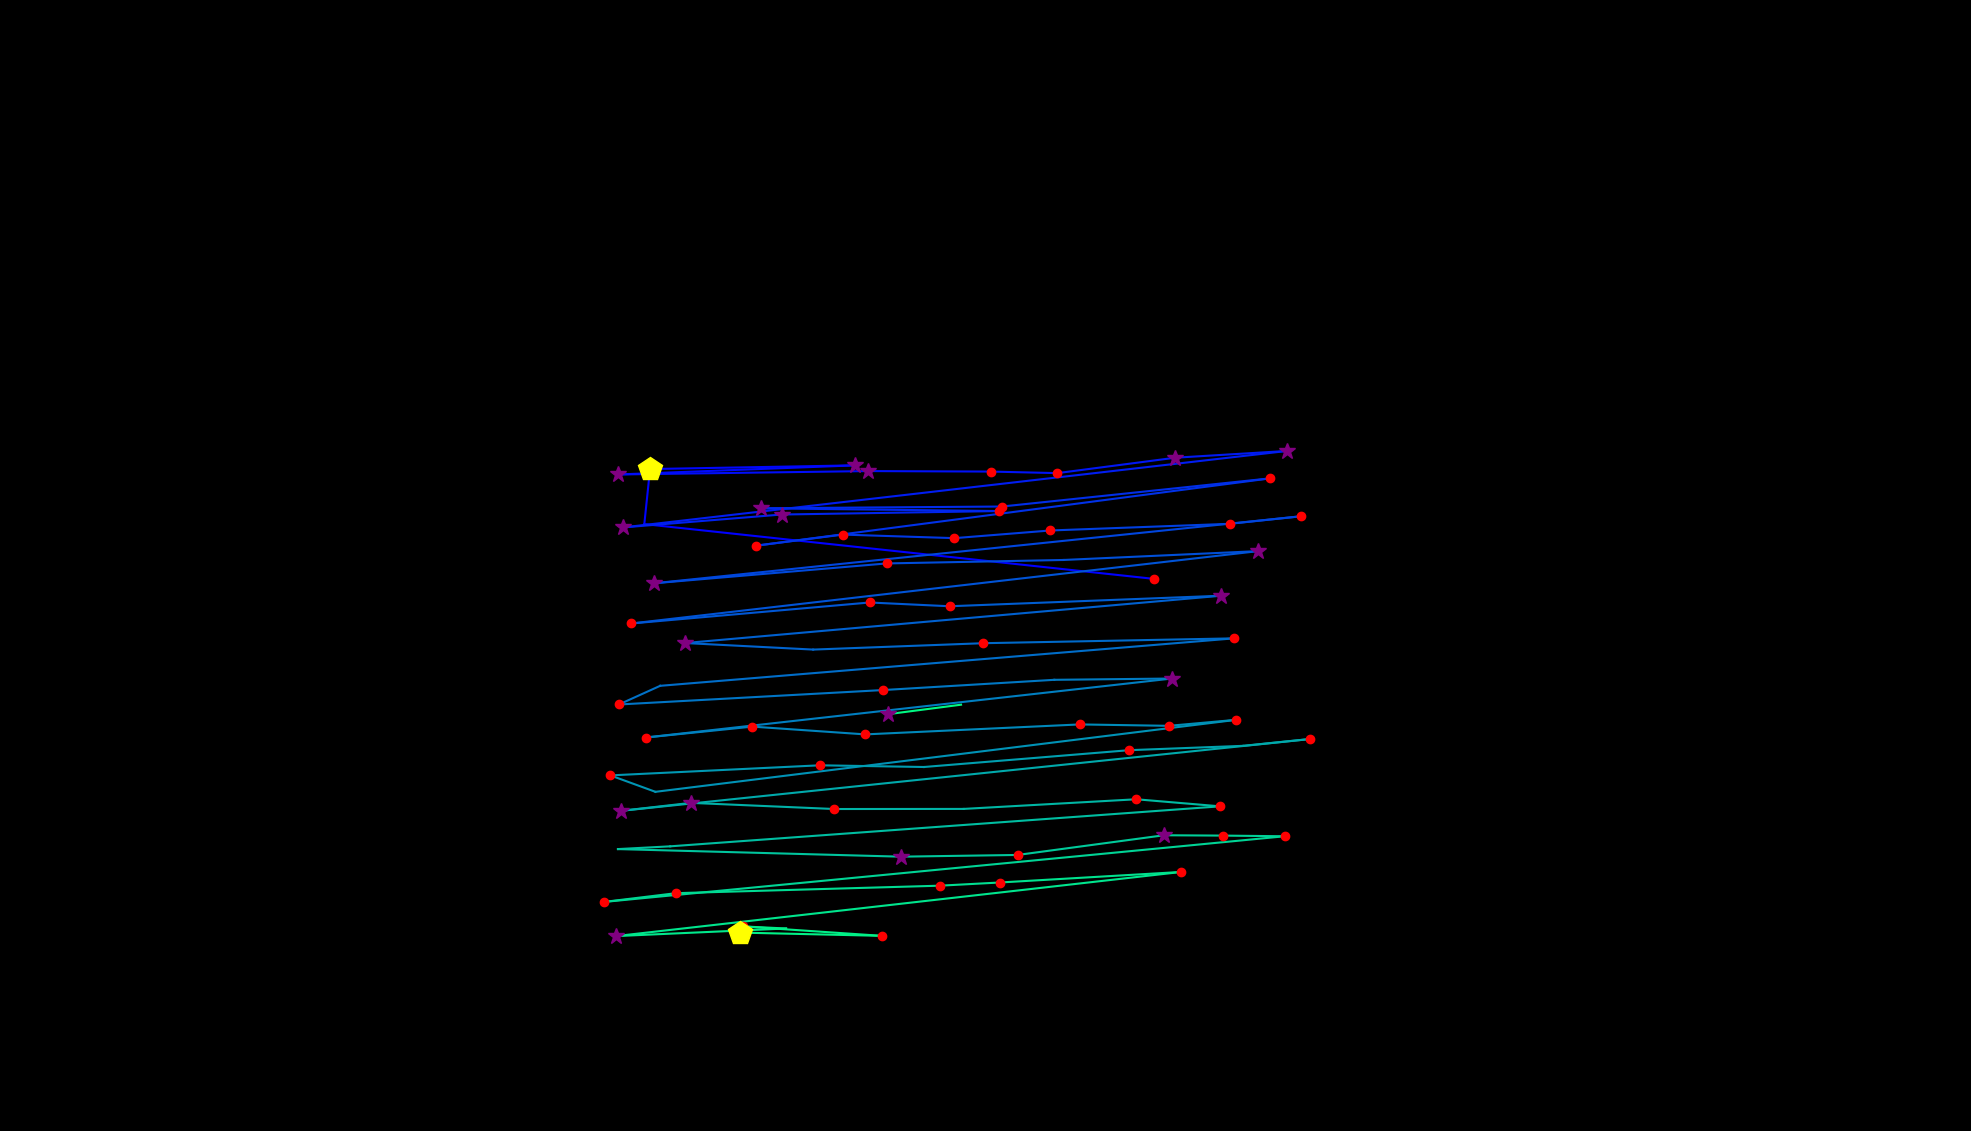

The file beside this chart, header and first rows:
, fixation_id, timestamp, avg_gaze_x, avg_gaze_y, duration
0, 163.0, 54428, 1499, 717, 192.8
1, 164.0, 54753, 836.8, 788.2, 108.4
2, 165.0, 54910, 844.2, 859.7, 433.8
3, 166.0, 55392, 1110, 864.5, 253
4, 167.0, 55729, 802.2, 852.6, 289.2
5, 168.0, 56224, 1127, 857, 253
6, 169.0, 56501, 1287, 856.4, 180.7
7, 170.0, 56706, 1373, 854.4, 168.7
8, 171.0, 56898, 1527, 874.4, 361.5
9, 172.0, 57320, 1672, 883.2, 361.5
10, 173.0, 57790, 809.5, 783.9, 313.3
11, 174.0, 58151, 1015, 800.6, 289.2
12, 175.0, 58537, 1298, 805.1, 168.7
13, 176.0, 58911, 988, 808.7, 289.2
14, 177.0, 59272, 1301, 811, 180.7
15, 178.0, 59670, 1650, 847.6, 132.5
16, 179.0, 59899, 982.4, 760.2, 180.7
17, 180.0, 60128, 1094, 774.6, 228.9
18, 181.0, 60417, 1240, 769.9, 241
19, 182.0, 60694, 1364, 779.9, 168.7
20, 183.0, 60959, 1597, 788.5, 156.6
21, 184.0, 61152, 1690, 798.4, 168.7
22, 185.0, 61453, 850, 711.4, 313.3
23, 186.0, 61851, 1151, 737.1, 216.9
24, 187.0, 62140, 1381, 741.6, 96.4
25, 188.0, 62405, 1634, 753.1, 301.2
26, 189.0, 62923, 819.7, 659.1, 168.7
27, 190.0, 63236, 1129, 686.4, 132.5
28, 191.0, 63393, 1233, 681.5, 216.9
29, 192.0, 63742, 1586, 695.2, 325.3
30, 193.0, 64176, 889.8, 633.7, 277.1
31, 194.0, 64478, 1056, 625.2, 96.4
32, 195.0, 64719, 1277, 633.5, 192.8
33, 196.0, 65068, 1602, 639.8, 241
34, 197.0, 65441, 857.4, 578.1, 96.4
35, 198.0, 65562, 803.8, 553.9, 144.6
36, 199.0, 65839, 1147, 572.7, 216.9
37, 200.0, 66140, 1369, 586, 108.4
38, 201.0, 66357, 1522, 587.6, 337.4
39, 202.0, 66815, 838.5, 511, 156.6
40, 203.0, 67032, 977.1, 525.2, 120.5
41, 204.0, 67321, 1124, 515.1, 132.5
42, 205.0, 67550, 1402, 528, 228.9
43, 206.0, 67851, 1518, 526.2, 120.5
44, 207.0, 68008, 1606, 534, 180.7
45, 208.0, 68285, 851.2, 440.5, 108.4
46, 209.0, 68430, 792.7, 461.8, 192.8
47, 210.0, 68707, 1065, 474.9, 180.7
48, 211.0, 68936, 1200, 472.7, 96.4
49, 212.0, 69165, 1466, 494.6, 168.7
50, 213.0, 69442, 1614, 500.2, 108.4
51, 214.0, 69575, 1701, 509, 156.6
52, 215.0, 69888, 805.9, 415.7, 373.5
53, 216.0, 70322, 897.4, 426.1, 265.1
54, 217.0, 70731, 1084, 418.2, 204.8
55, 218.0, 71033, 1251, 418.3, 96.4
56, 219.0, 71261, 1476, 430.8, 156.6
57, 220.0, 71478, 1584, 421.6, 120.5
58, 221.0, 71936, 870.5, 369.7, 96.4
59, 222.0, 72057, 802.6, 366.1, 96.4
... 17 more rows
